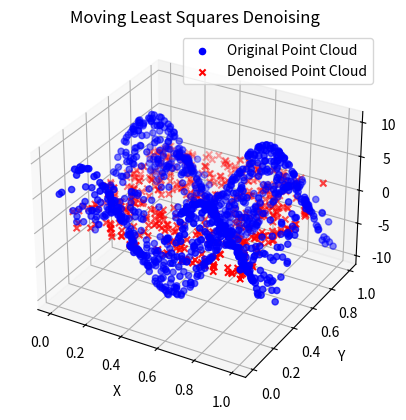

Write Python code to recreate this figure.
import numpy as np
import matplotlib.pyplot as plt

# Create a sample 3D point cloud (replace this with your own point cloud data)
num_points = 1000
x = np.random.rand(num_points)
y = np.random.rand(num_points)
z = 5 * np.sin(10 * x) + 5 * np.cos(10 * y) + np.random.normal(0, 0.1, num_points)


# Convert the data to homogeneous coordinates (x, y, z, 1)
homogeneous_coords = np.column_stack((x, y, z, np.ones_like(x)))
pcd = np.array([x, y, z])
pcd = pcd.T
print(pcd.shape)
# Parameters for Moving Least Squares
radius = 0.1  # Radius for local surface fitting

# Perform Moving Least Squares denoising
denoised_points = []
for i in range(num_points):
    # Find neighbors within the radius
    dist = np.linalg.norm(homogeneous_coords[:, :3] - homogeneous_coords[i, :3], axis=1)
    neighbors = homogeneous_coords[dist < radius]

    if len(neighbors) > 1:
        # Fit a plane to the neighbors using least squares
        A = neighbors[:, :3]
        b = neighbors[:, 3]
        coeffs = np.linalg.lstsq(A, b, rcond=None)[0]

        # Evaluate the plane at the current point
        denoised_z = np.dot(coeffs, homogeneous_coords[i, :3])
        denoised_points.append([x[i], y[i], denoised_z])

denoised_points = np.array(denoised_points)

# Access the denoised (x, y, z) coordinates
denoised_x = denoised_points[:, 0]
denoised_y = denoised_points[:, 1]
denoised_z = denoised_points[:, 2]

pcd_denoised = np.array([denoised_x, denoised_y, denoised_z])
pcd_denoised = pcd_denoised.T
print(pcd_denoised.shape)
# Now you can use denoised_x, denoised_y, and denoised_z as your denoised point cloud data

# Plot the original and denoised point clouds
fig = plt.figure()
ax = fig.add_subplot(111, projection='3d')
ax.scatter(x, y, z, c='b', marker='o', label='Original Point Cloud')
ax.scatter(denoised_x, denoised_y, denoised_z, c='r', marker='x', label='Denoised Point Cloud')
ax.set_xlabel('X')
ax.set_ylabel('Y')
ax.set_zlabel('Z')
ax.set_title('Moving Least Squares Denoising')
ax.legend()
plt.show()